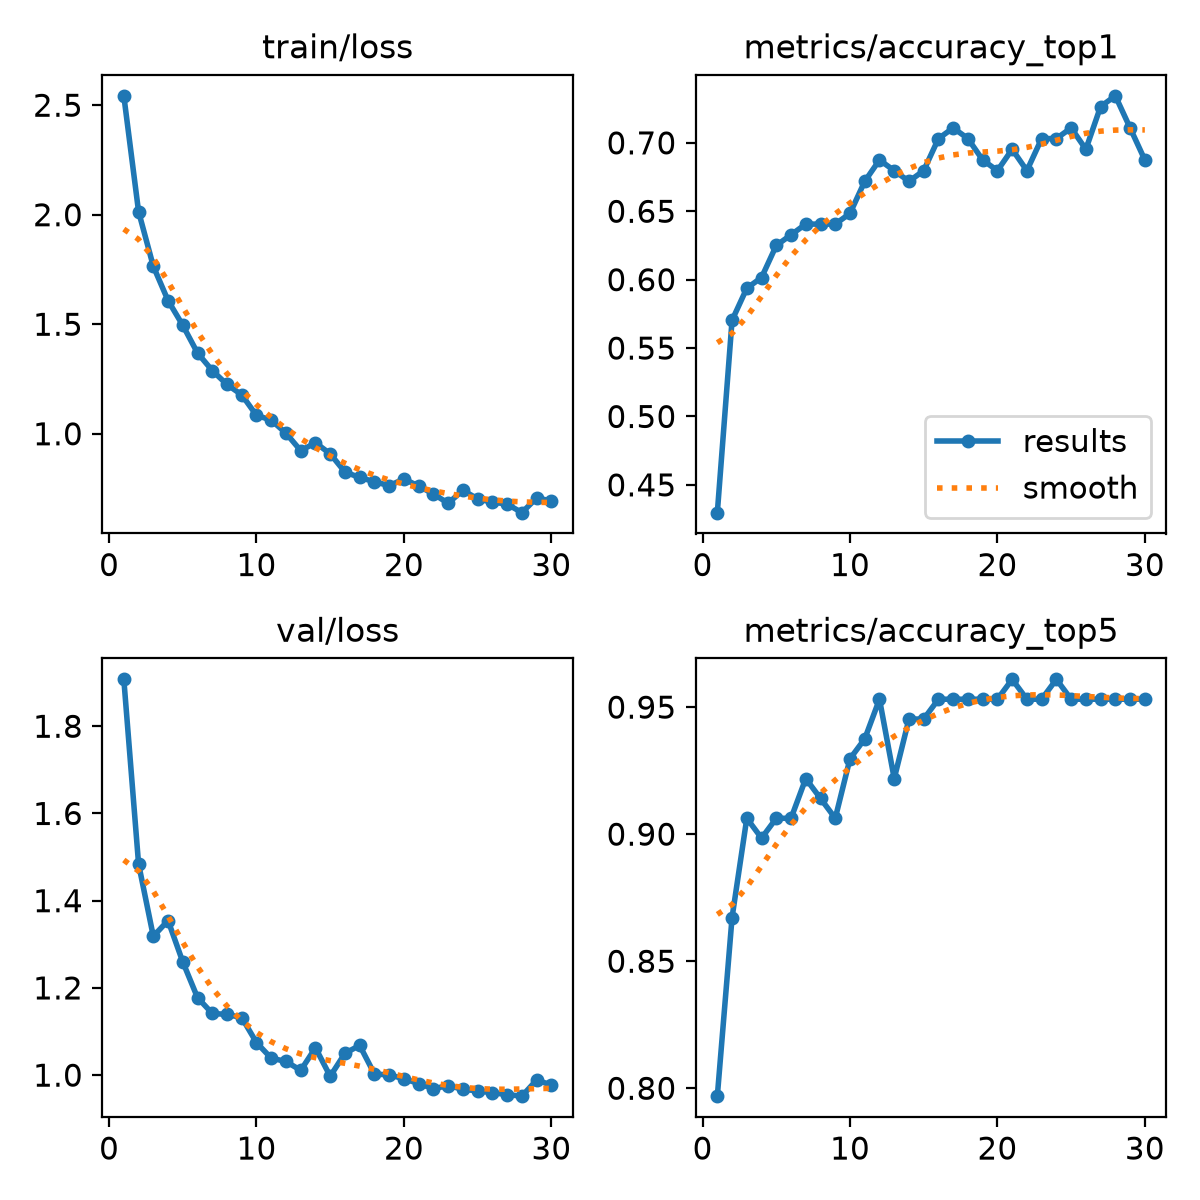

Data behind this chart, as committed beside it:
epoch, time, train/loss, metrics/accuracy_top1, metrics/accuracy_top5, val/loss, lr/pg0, lr/pg1, lr/pg2
1, 6.173, 2.543, 0.4297, 0.7969, 1.908, 6.59574e-05, 6.59574e-05, 0.06709
2, 11.84, 2.015, 0.5703, 0.8672, 1.485, 0.0001323, 0.0001323, 0.03382
3, 17.65, 1.765, 0.5938, 0.9062, 1.318, 0.0001971, 0.0001971, 0.0005517
4, 23.11, 1.608, 0.6016, 0.8984, 1.354, 0.0001952, 0.0001952, 0.0001952
5, 29.17, 1.495, 0.625, 0.9062, 1.26, 0.0001914, 0.0001914, 0.0001914
6, 35.83, 1.369, 0.6328, 0.9062, 1.178, 0.0001867, 0.0001867, 0.0001867
7, 41.27, 1.289, 0.6406, 0.9219, 1.142, 0.0001811, 0.0001811, 0.0001811
8, 46.86, 1.225, 0.6406, 0.9141, 1.139, 0.0001746, 0.0001746, 0.0001746
9, 52.39, 1.178, 0.6406, 0.9062, 1.132, 0.0001672, 0.0001672, 0.0001672
10, 57.86, 1.084, 0.6484, 0.9297, 1.075, 0.0001592, 0.0001592, 0.0001592
11, 63.57, 1.062, 0.6719, 0.9375, 1.039, 0.0001505, 0.0001505, 0.0001505
12, 69, 1.003, 0.6875, 0.9531, 1.031, 0.0001413, 0.0001413, 0.0001413
13, 74.83, 0.9229, 0.6797, 0.9219, 1.011, 0.0001316, 0.0001316, 0.0001316
14, 80.97, 0.9589, 0.6719, 0.9453, 1.063, 0.0001216, 0.0001216, 0.0001216
15, 86.14, 0.9085, 0.6797, 0.9453, 0.9974, 0.0001113, 0.0001113, 0.0001113
16, 92.43, 0.8254, 0.7031, 0.9531, 1.05, 0.000101, 0.000101, 0.000101
17, 97.83, 0.8003, 0.7109, 0.9531, 1.068, 9.06517e-05, 9.06517e-05, 9.06517e-05
18, 103.2, 0.7812, 0.7031, 0.9531, 1.003, 8.04167e-05, 8.04167e-05, 8.04167e-05
19, 109, 0.7628, 0.6875, 0.9531, 1.001, 7.04073e-05, 7.04073e-05, 7.04073e-05
20, 114.3, 0.7938, 0.6797, 0.9531, 0.9919, 6.07331e-05, 6.07331e-05, 6.07331e-05
21, 148.3, 0.7611, 0.6953, 0.9609, 0.9807, 5.15e-05, 5.15e-05, 5.15e-05
22, 153.6, 0.7254, 0.6797, 0.9531, 0.969, 4.28093e-05, 4.28093e-05, 4.28093e-05
23, 159.2, 0.6827, 0.7031, 0.9531, 0.976, 3.47561e-05, 3.47561e-05, 3.47561e-05
24, 164.5, 0.7419, 0.7031, 0.9609, 0.9677, 2.74287e-05, 2.74287e-05, 2.74287e-05
25, 170, 0.7029, 0.7109, 0.9531, 0.9637, 2.09073e-05, 2.09073e-05, 2.09073e-05
26, 175.2, 0.6876, 0.6953, 0.9531, 0.9597, 1.52635e-05, 1.52635e-05, 1.52635e-05
27, 180.3, 0.6792, 0.7266, 0.9531, 0.9555, 1.0559e-05, 1.0559e-05, 1.0559e-05
28, 186, 0.6398, 0.7344, 0.9531, 0.9518, 6.8454e-06, 6.8454e-06, 6.8454e-06
29, 191.5, 0.7069, 0.7109, 0.9531, 0.9887, 4.16339e-06, 4.16339e-06, 4.16339e-06
30, 196.9, 0.6935, 0.6875, 0.9531, 0.9774, 2.54233e-06, 2.54233e-06, 2.54233e-06
